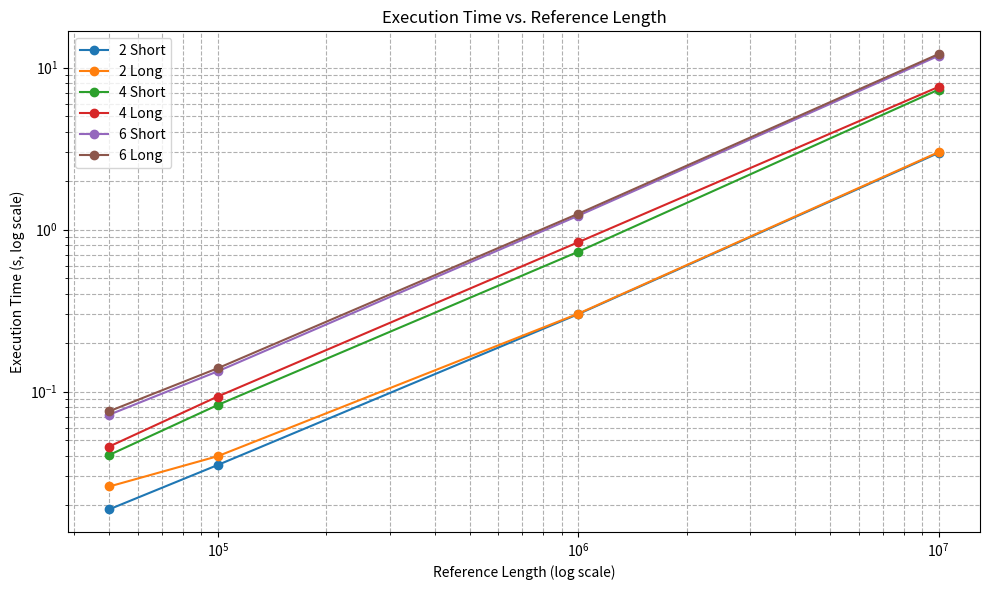

Reproduce this figure in Python.
import matplotlib.pyplot as plt
import numpy as np

# Data for plotting
reference_lengths = [50000, 100000, 1000000, 10000000]
execution_times = {
    '2 Short': [0.0188, 0.0353, 0.3009, 2.9765],
    '2 Long': [0.0260, 0.0400, 0.3029, 3.0082],
    '4 Short': [0.0407, 0.0828, 0.7305, 7.3140],
    '4 Long': [0.0459, 0.0934, 0.8364, 7.6067],
    '6 Short': [0.0721, 0.1336, 1.2190, 11.8296],
    '6 Long': [0.0758, 0.1396, 1.2535, 12.1238]
}
num_inversions = [2, 4, 6]
execution_times_2_inv = [execution_times['2 Short'], execution_times['2 Long']]
execution_times_4_inv = [execution_times['4 Short'], execution_times['4 Long']]
execution_times_6_inv = [execution_times['6 Short'], execution_times['6 Long']]

# ---- 1. Execution Time vs. Reference Length (Line Plot) ----
plt.figure(figsize=(10, 6), facecolor='none')  # Set facecolor to 'none' for no background
ax = plt.gca()
ax.set_facecolor('none')  # Ensure the axes have no background

for key, values in execution_times.items():
    plt.plot(reference_lengths, values, label=key, marker='o')

plt.xscale('log')
plt.yscale('log')
plt.xlabel('Reference Length (log scale)')
plt.ylabel('Execution Time (s, log scale)')
plt.title('Execution Time vs. Reference Length')
plt.legend()
plt.grid(True, which="both", ls="--")
plt.tight_layout()

# Save figure without a background
plt.savefig('execution_time_vs_reference_length.png', transparent=True, facecolor='none')

plt.show()
